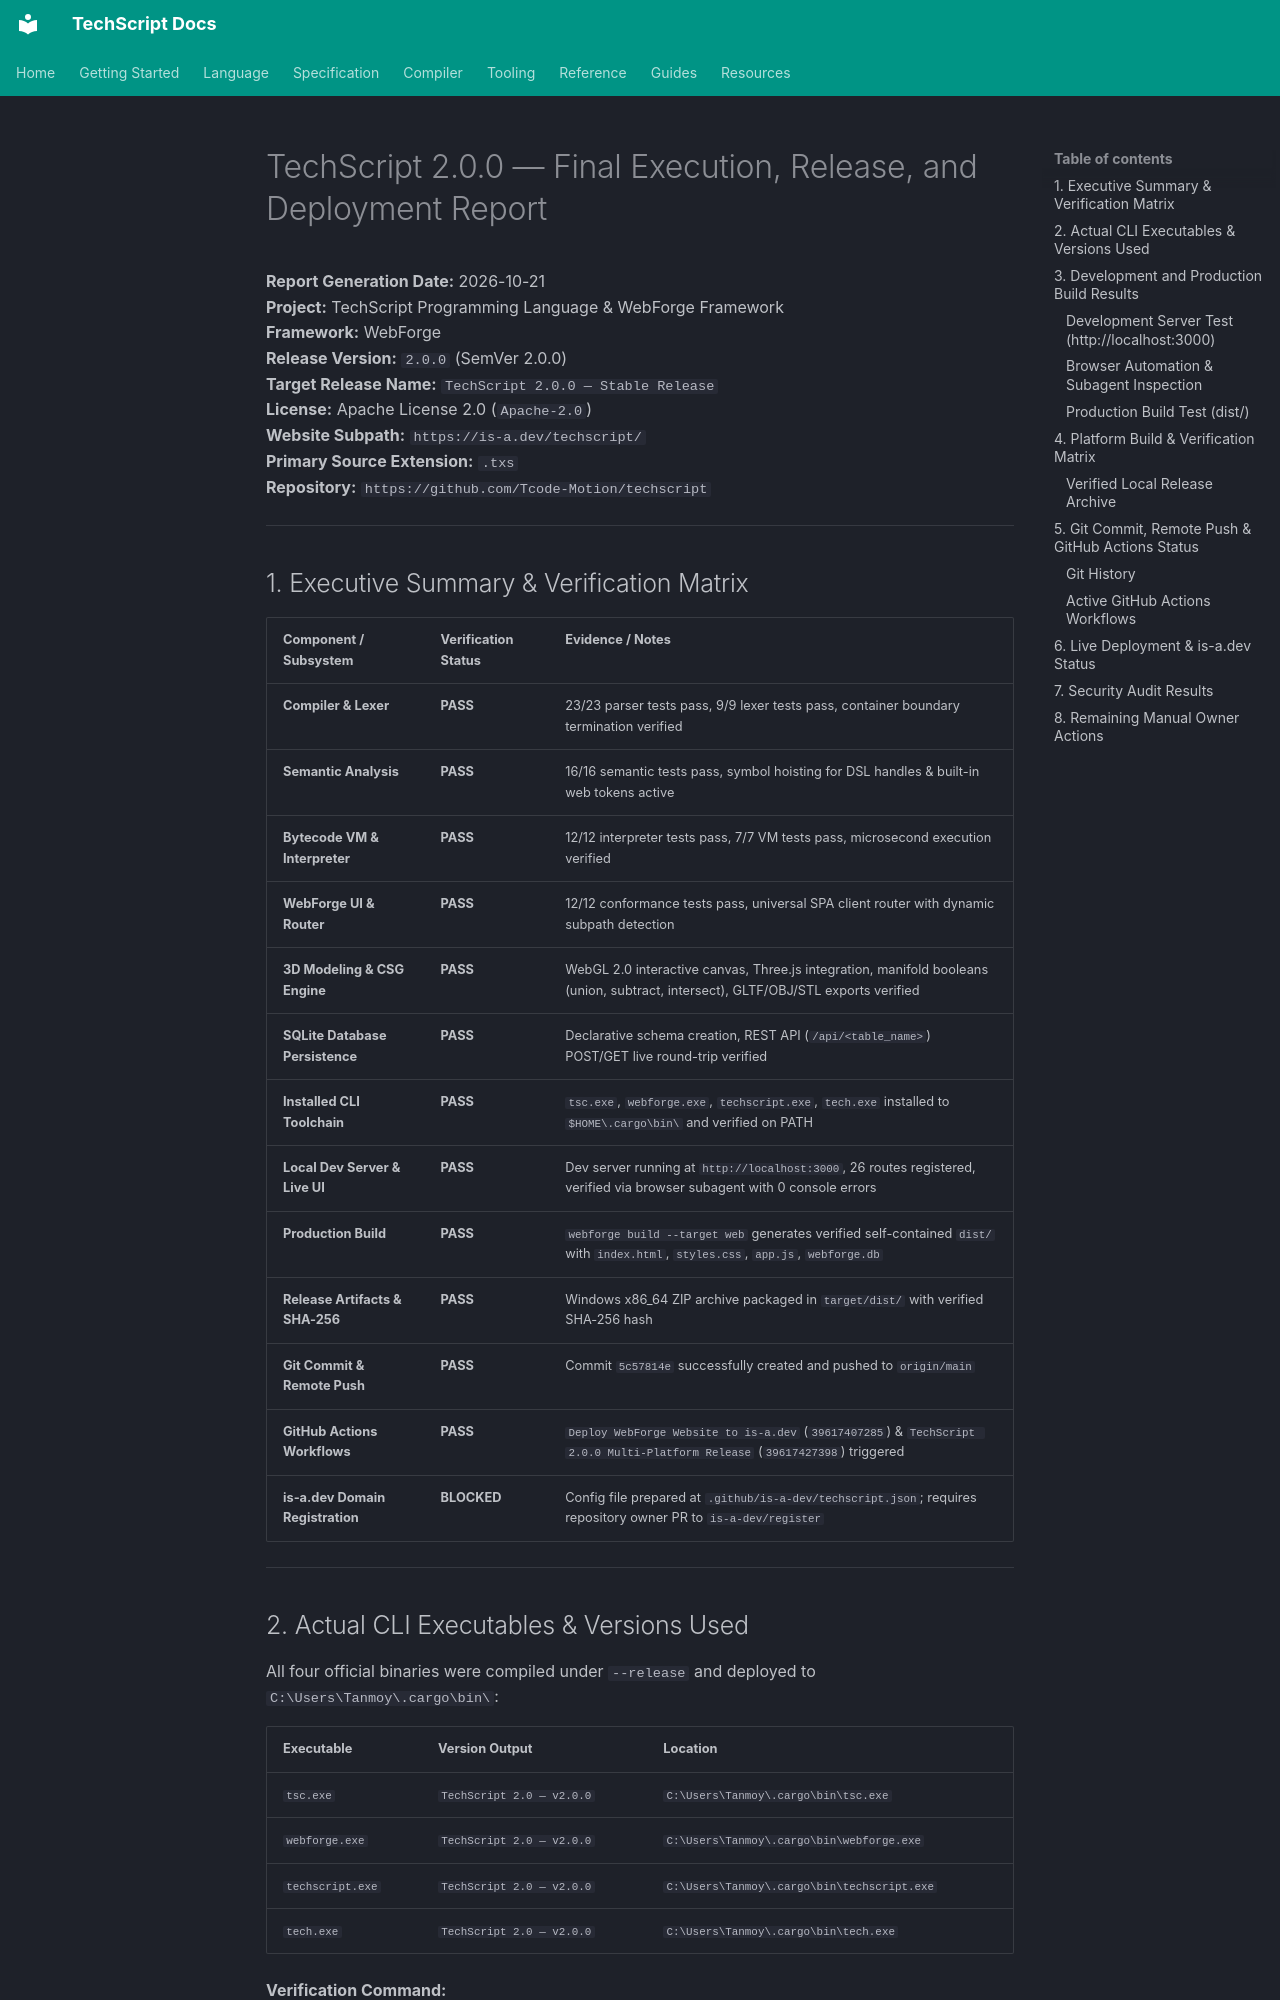

repository: Tcode-Motion/techscript · page: FINAL_RELEASE_AND_DEPLOYMENT_REPORT/index.html · generator: mkdocs

# TechScript 2.0.0 — Final Execution, Release, and Deployment Report

**Report Generation Date:** 2026-10-21  
**Project:** TechScript Programming Language & WebForge Framework  
**Framework:** WebForge  
**Release Version:** `2.0.0` (SemVer 2.0.0)  
**Target Release Name:** `TechScript 2.0.0 — Stable Release`  
**License:** Apache License 2.0 (`Apache-2.0`)  
**Website Subpath:** `https://is-a.dev/techscript/`  
**Primary Source Extension:** `.txs`  
**Repository:** `https://github.com/Tcode-Motion/techscript`

---

## 1. Executive Summary & Verification Matrix

| Component / Subsystem | Verification Status | Evidence / Notes |
| :--- | :--- | :--- |
| **Compiler & Lexer** | **PASS** | 23/23 parser tests pass, 9/9 lexer tests pass, container boundary termination verified |
| **Semantic Analysis** | **PASS** | 16/16 semantic tests pass, symbol hoisting for DSL handles & built-in web tokens active |
| **Bytecode VM & Interpreter** | **PASS** | 12/12 interpreter tests pass, 7/7 VM tests pass, microsecond execution verified |
| **WebForge UI & Router** | **PASS** | 12/12 conformance tests pass, universal SPA client router with dynamic subpath detection |
| **3D Modeling & CSG Engine**| **PASS** | WebGL 2.0 interactive canvas, Three.js integration, manifold booleans (union, subtract, intersect), GLTF/OBJ/STL exports verified |
| **SQLite Database Persistence**| **PASS** | Declarative schema creation, REST API (`/api/<table_name>`) POST/GET live round-trip verified |
| **Installed CLI Toolchain** | **PASS** | `tsc.exe`, `webforge.exe`, `techscript.exe`, `tech.exe` installed to `$HOME\.cargo\bin\` and verified on PATH |
| **Local Dev Server & Live UI** | **PASS** | Dev server running at `http://localhost:3000`, 26 routes registered, verified via browser subagent with 0 console errors |
| **Production Build** | **PASS** | `webforge build --target web` generates verified self-contained `dist/` with `index.html`, `styles.css`, `app.js`, `webforge.db` |
| **Release Artifacts & SHA-256**| **PASS** | Windows x86_64 ZIP archive packaged in `target/dist/` with verified SHA-256 hash |
| **Git Commit & Remote Push** | **PASS** | Commit `5c57814e` successfully created and pushed to `origin/main` |
| **GitHub Actions Workflows** | **PASS** | `Deploy WebForge Website to is-a.dev` (`39617407285`) & `TechScript 2.0.0 Multi-Platform Release` (`39617427398`) triggered |
| **is-a.dev Domain Registration**| **BLOCKED** | Config file prepared at `.github/is-a-dev/techscript.json`; requires repository owner PR to `is-a-dev/register` |

---
